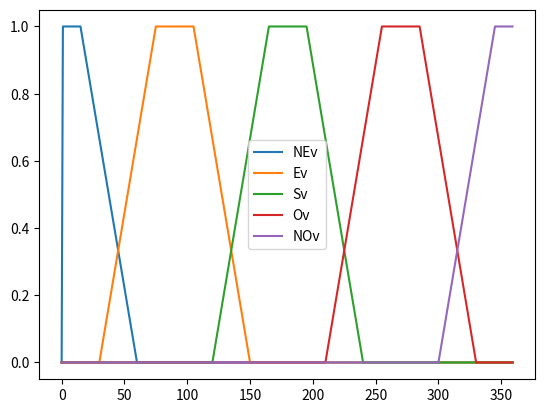
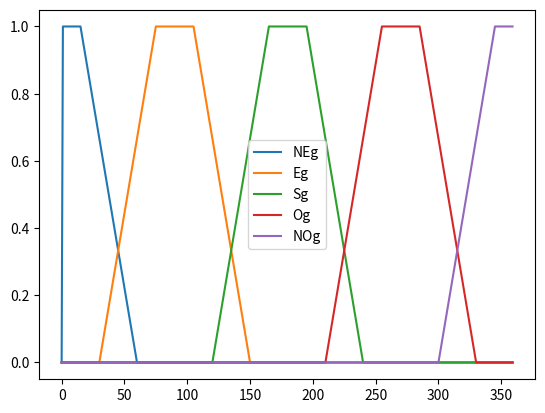
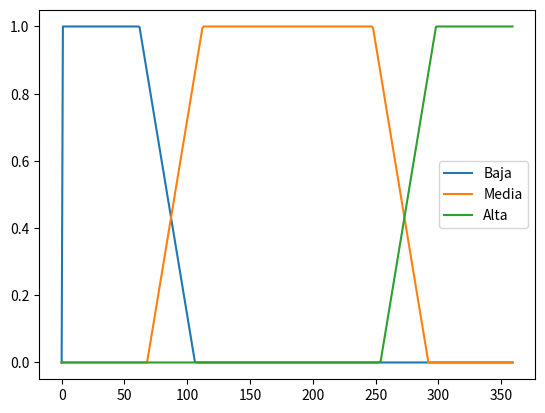
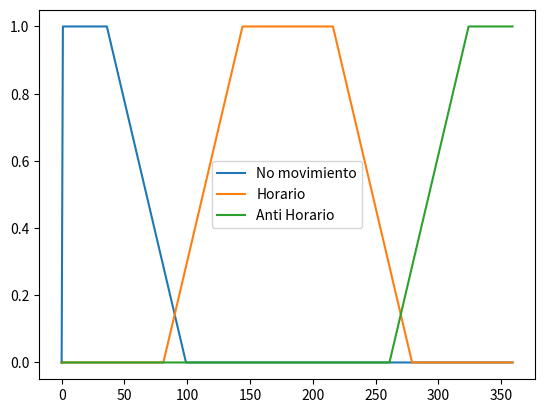

Write Python code to recreate these figures, in order. (Note: this script raises an exception after producing the figures.)
# -*- coding: utf-8 -*-
"""
Created on Tue Dec 13 08:58:36 2022

[redacted]
"""

import numpy as np
import matplotlib.pyplot as plt

def trapezoidal(x,a,b,c,d):
    #A,bb,c,d Puntos del vertice en orden del trapecio
    tra = []
    for i in range(len(x)):
        if x[i] <= a:
            tra.append(0)
        if a < x[i] <= b:
            tra.append((x[i] - a)/(b - a))
        if b < x[i] <= c:
            tra.append(1)
        if c < x[i] <= d:
            tra.append((d - x[i])/(d - c))
        if d < x[i]:
            tra.append(0)
    return tra

plt.close('all')
pi=np.pi
x = np.arange(0,360,1)
x2=np.arange(pi/16, 2*pi, ((2*pi-pi/16)/360))
x3=np.arange(0,2,2/360)


NEv = trapezoidal(x, 0, 0, 15, 60)
Ev=trapezoidal(x, 30, 75, 105, 150)
Sv=trapezoidal(x, 120, 165 , 195, 240)
Ov=trapezoidal(x, 210 , 255, 285, 330)
NOv=trapezoidal(x, 300, 345, 360, 360)

NEg = trapezoidal(x, 0, 0, 15, 60)
Eg=trapezoidal(x, 30, 75, 105, 150)
Sg=trapezoidal(x, 120, 165 , 195, 240)
Og=trapezoidal(x, 210 , 255, 285, 330)
NOg=trapezoidal(x, 300, 345, 360, 360)


# A2 = lambda x: 1/(1 + np.exp(-0.3*(x - 50)))
# B1 = lambda y: np.exp(-0.5*((y - 25)/20)**2)
# B2 = lambda y: np.exp(-0.5*((y - 75)/20)**2)
# C1 = lambda z: 1/(1 + np.exp(0.3*(z - 50)))
# C2 = lambda z: np.exp(-0.5*((z - 75)/20)**2)
B= trapezoidal(x2, pi/16, pi/16, 7*pi/21+pi/16, 12*pi/21+pi/16)
M= trapezoidal(x2, 9*pi/21, 14*pi/21, 28*pi/21+pi/16, 33*pi/21+pi/16)
A= trapezoidal(x2, 30*pi/21, 35*pi/21, 42*pi/21, 2*pi)

NM=trapezoidal(x, 0, 0, 0.2*180, 0.55*180)
H=trapezoidal(x, 0.45*180, 0.8*180, 1.2*180, 1.55*180)
AH=trapezoidal(x, 1.45*180, 1.8*180, 360, 360)

plt.figure()
plt.plot(NEv, label = 'NEv')
plt.plot(Ev, label = 'Ev')
plt.plot(Sv, label = 'Sv')
plt.plot(Ov, label = 'Ov')
plt.plot(NOv, label = 'NOv')
plt.legend()

plt.figure()
plt.plot(NEg, label = 'NEg')
plt.plot(Eg, label = 'Eg')
plt.plot(Sg, label = 'Sg')
plt.plot(Og, label = 'Og')
plt.plot(NOg, label = 'NOg')
plt.legend()

plt.figure()
plt.plot(B, label = 'Baja')
plt.plot(M, label = 'Media')
plt.plot(A, label = 'Alta')
plt.legend()


plt.figure()
plt.plot(NM, label = 'No movimiento')
plt.plot(H, label = 'Horario')
plt.plot(AH, label = 'Anti Horario')
plt.legend()



# plt.figure()
# plt.plot(B1(y), label = 'B1')
# plt.plot(B2(y), label = 'B2')
# plt.legend()

# plt.figure()
# plt.plot(C1(z), label = 'C1')
# plt.plot(C2(z), label = 'C2')
# plt.legend()

NEv_NEg=(min(NEv,NEg))
NEv_Eg=min(NEv,Eg)
NEv_Sg=min(NEv,Sg)
NEv_Og=min(NEv,Og)
NEv_NOg=min(NEv,NOg)

Ev_NEg=(min(Ev,NEg))
Ev_Eg=min(Ev,Eg)
Ev_Sg=min(Ev,Sg)
Ev_Og=min(Ev,Og)
Ev_NOg=min(Ev,NOg)

Sv_NEg=(min(Sv,NEg))
Sv_Eg=min(Sv,Eg)
Sv_Sg=min(Sv,Sg)
Sv_Og=min(Sv,Og)
Sv_NOg=min(Sv,NOg)

Ov_NEg=(min(Ov,NEg))
Ov_Eg=min(Ov,Eg)
Ov_Sg=min(Ov,Sg)
Ov_Og=min(Ov,Og)
Ov_NOg=min(Ov,NOg)


NOv_NEg=(min(NOv,NEg))
NOv_Eg=min(NOv,Eg)
NOv_Sg=min(NOv,Sg)
NOv_Og=min(NOv,Og)
NOv_NOg=min(NOv,NOg)




B_agg=max(NEv_NEg,NEv_NOg,NOv_NEg,NOv_NOg,Ev_Eg,Sv_Sg,Ov_Og)
M_agg=max(NEv_Eg,NEv_Og,Ev_NEg,Ev_Sg,Ev_NOg,Sv_Eg,Sv_Og,Ov_NEg,Ov_Sg,Ov_NOg,NOv_Eg,NOv_Og)
A_agg=max(NEv_Sg,Ev_Og, Sv_NEg,Sv_NOg,Ov_Eg, NOv_Sg)

NM_agg=max(NEv_NEg,Ev_Eg,Sv_Sg,Ov_Og,NOv_NOg,NEv_NOg,NOv_NEg)
H_agg=max(NEv_Og,Ev_NEg, Ev_Og,Ev_NOg,Sv_NEg,Sv_Eg,Ov_Sg,NOv_Sg,NOv_Og)
AH_agg=max(NEv_Eg,NEv_Sg,Ev_Eg,Sv_Og,Sv_NOg,Ov_NEg,Ov_Eg, Ov_NOg,NOv_Eg)

B_sal=[]
M_sal=[]
A_sal=[]

for i in range(len(B)):
    B_sal.append(B_agg if B[i] > B_agg else B[i])
    M_sal.append(M_agg if M[i] > M_agg else M[i])
    A_sal.append(A_agg if A[i] > A_agg else A[i])

NM_sal=[]
H_sal=[]
AH_sal=[]

for i in range(len(H)):
    NM_sal.append(NM_agg if NM[i] > NM_agg else NM[i])
    H_sal.append(H_agg if H[i] > H_agg else H[i])
    AH_sal.append(AH_agg if AH[i] > AH_agg else AH[i])

plt.figure()
plt.plot(B_sal, label = 'BAJA salida')
plt.plot(M_sal, label = 'MEDIA salida')
plt.plot(A_sal, label = 'ALTA salida')
plt.legend()


plt.figure()
plt.plot(NM_sal, label = 'NO MOVIMIENTO salida')
plt.plot(H_sal, label = 'HORARIO salida')
plt.plot(AH_sal, label = 'ANTIHORARIO salida')
plt.legend()

Velocidad = np.maximum(B_sal,M_sal,A_sal)

plt.figure()
plt.plot(Velocidad, label = 'Velocidad')
plt.legend()


Sentido = np.maximum(H_sal,NM_sal,AH_sal)

plt.figure()
plt.plot(Sentido, label = 'Sentido')
plt.legend()

# A1_B1 = min(A1(x_e),B1(y_e))
# A1_B2 = min(A1(x_e),B2(y_e))
# A2_B1 = min(A2(x_e),B1(y_e))
# A2_B2 = min(A2(x_e),B2(y_e))

# C1_ag = max(A1_B1,A1_B2)
# C2_ag = max(A2_B1,A2_B2)

# C1_sal = []
# C2_sal = []
# for i in range(len(C1(z))):
#     C1_sal.append(C1_ag if C1(z)[i] > C1_ag else C1(z)[i])
#     C2_sal.append(C2_ag if C2(z)[i] > C2_ag else C2(z)[i])

# plt.figure()
# plt.plot(C1_sal, label = 'C1 salida')
# plt.plot(C2_sal, label = 'C2 salida')
# plt.legend()

# CT = np.maximum(C1_sal,C2_sal)

# plt.figure()
# plt.plot(CT, label = 'CT')
# plt.legend()


# plt.figure()
# ax3 = plt.axes(projection = '3d')
# ax3.contour3D(Xm,Ym,ZZ,100,cmap="inferno")

# ax3.plot_surface(Xm, Ym, ZZ, cmap='Set1')


